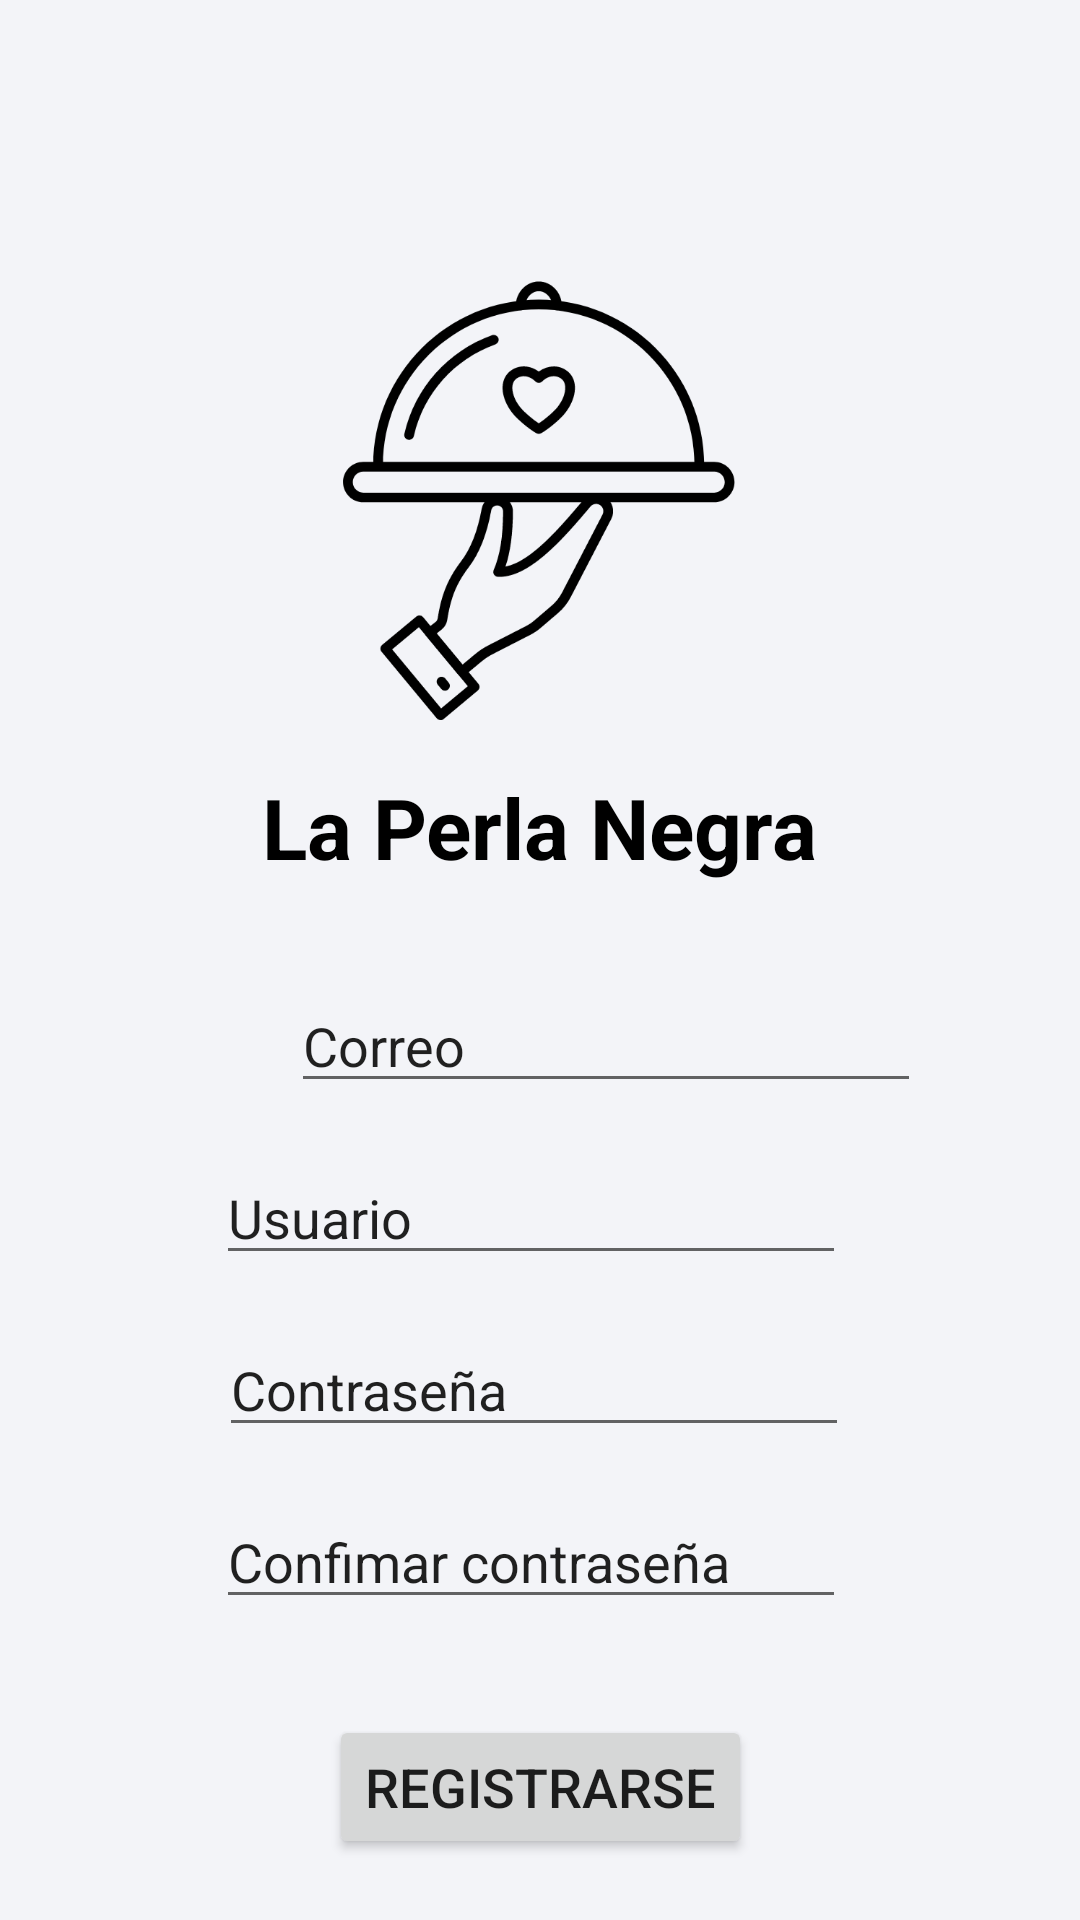

Android layout source for this screen:
<!-- AndroidManifest.xml: application theme Theme.Cart -->
<!-- res/layout/activity_register.xml -->
<?xml version="1.0" encoding="utf-8"?>
<androidx.constraintlayout.widget.ConstraintLayout xmlns:android="http://schemas.android.com/apk/res/android"
    xmlns:app="http://schemas.android.com/apk/res-auto"
    xmlns:tools="http://schemas.android.com/tools"
    android:layout_width="match_parent"
    android:layout_height="match_parent"
    tools:context=".RegisterActivity"
    android:background="#F3F4F8"
    >

    <ImageView
        android:id="@+id/imageView"
        android:layout_width="216dp"
        android:layout_height="148dp"
        android:layout_marginStart="97dp"
        android:layout_marginTop="93dp"
        android:layout_marginEnd="98dp"
        app:layout_constraintEnd_toEndOf="parent"
        app:layout_constraintStart_toStartOf="parent"
        app:layout_constraintTop_toTopOf="parent"
        app:srcCompat="@drawable/logo" />

    <TextView
        android:id="@+id/textView"
        android:layout_width="wrap_content"
        android:layout_height="wrap_content"
        android:layout_marginTop="16dp"
        android:text="La Perla Negra"
        android:textSize="28sp"
        app:layout_constraintEnd_toEndOf="parent"
        app:layout_constraintStart_toStartOf="parent"
        app:layout_constraintTop_toBottomOf="@+id/imageView"
        android:textColor="#000000"
        android:textStyle="bold"
        />

    <EditText
        android:id="@+id/editTextTextEmailAddress"
        android:layout_width="wrap_content"
        android:layout_height="wrap_content"
        android:layout_marginStart="98dp"
        android:layout_marginTop="16dp"
        android:layout_marginEnd="104dp"
        android:ems="10"
        android:inputType="textEmailAddress"
        android:text="Usuario"
        app:layout_constraintEnd_toEndOf="parent"
        app:layout_constraintStart_toStartOf="parent"
        app:layout_constraintTop_toBottomOf="@+id/editTextTextEmailAddress2"
        android:textSize="18sp"
        />

    <EditText
        android:id="@+id/editTextTextEmailAddress2"
        android:layout_width="wrap_content"
        android:layout_height="wrap_content"
        android:layout_marginStart="97dp"
        android:layout_marginTop="32dp"
        android:ems="10"
        android:inputType="textEmailAddress"
        android:text="Correo"
        app:layout_constraintStart_toStartOf="parent"
        app:layout_constraintTop_toBottomOf="@+id/textView"
        android:textSize="18sp"
        />

    <EditText
        android:id="@+id/editTextText"
        android:layout_width="wrap_content"
        android:layout_height="wrap_content"
        android:layout_marginStart="99dp"
        android:layout_marginTop="16dp"
        android:layout_marginEnd="103dp"
        android:ems="10"
        android:inputType="text"
        android:text="Contraseña"
        app:layout_constraintEnd_toEndOf="parent"
        app:layout_constraintStart_toStartOf="parent"
        app:layout_constraintTop_toBottomOf="@+id/editTextTextEmailAddress"
        android:textSize="18sp"
        />

    <EditText
        android:id="@+id/editTextText2"
        android:layout_width="wrap_content"
        android:layout_height="wrap_content"
        android:layout_marginStart="98dp"
        android:layout_marginTop="16dp"
        android:layout_marginEnd="104dp"
        android:ems="10"
        android:inputType="text"
        android:text="Confimar contraseña"
        app:layout_constraintEnd_toEndOf="parent"
        app:layout_constraintStart_toStartOf="parent"
        app:layout_constraintTop_toBottomOf="@+id/editTextText"
        android:textSize="18sp"
        />

    <Button
        android:id="@+id/button"
        android:layout_width="wrap_content"
        android:layout_height="wrap_content"
        android:layout_marginTop="32dp"
        android:onClick="goToLogin"
        android:text="Registrarse"
        android:textSize="18sp"
        app:layout_constraintEnd_toEndOf="parent"
        app:layout_constraintStart_toStartOf="parent"
        app:layout_constraintTop_toBottomOf="@+id/editTextText2" />


</androidx.constraintlayout.widget.ConstraintLayout>
<!-- resources referenced by this layout -->
<resources>
  <!-- drawable logo: vector/xml drawable (drawable, 5814 chars, omitted) -->
  <style name="Theme.Cart" parent="Theme.MaterialComponents.DayNight.NoActionBar">
          
          <item name="colorPrimary">#314ACB</item>
          <item name="colorPrimaryVariant">#314ACB</item>
          <item name="colorOnPrimary">@color/white</item>
          
          <item name="colorSecondary">@color/teal_200</item>
          <item name="colorSecondaryVariant">@color/teal_700</item>
          <item name="colorOnSecondary">@color/black</item>
          
          <item name="android:statusBarColor">?attr/colorPrimaryVariant</item>
          
      </style>
  <!-- not gathered from this repository: default colours our renderer supplied (Android Studio template values) -->
  <color name="teal_200">#FF03DAC5</color>
  <color name="teal_700">#FF018786</color>
  <color name="black">#FF000000</color>
  <color name="white">#FFFFFFFF</color>
</resources>
